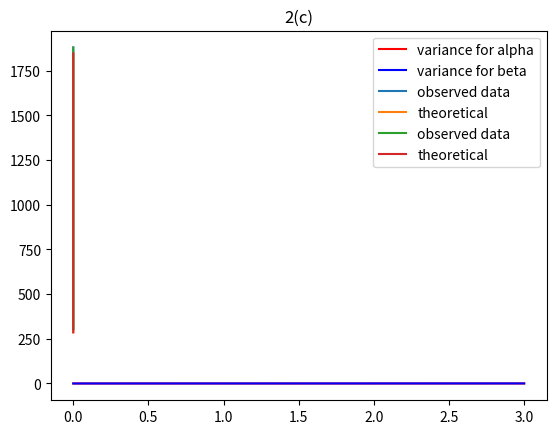

Generate this figure with matplotlib: (Note: this script raises an exception after producing the figure.)

# coding: utf-8

# In[1]:


#############################################
# Problem 1
#############################################
# (a)
import numpy as np
# the possible number of experiments
E1 = [i for i in range(11)]       #from 0-10
E2 = [i for i in range(6)]        #from 0-5
E3 = [i for i in range(3)]        #from 0-2

# create Fisher matrix with number of experiments as inputs
def Fisher_Likelihood(n1, n2, n3):
    # variance for each experiment
    var1 = ((4*1+2)*0.2)**2         
    var2 = ((4*2+2)*0.15)**2
    var3 = ((4*5+2)*0.1)**2
    F = np.zeros((2,2))
    F[0,0] = n1/var1 + 4*n2/var2 + 25*n3/var3
    F[0,1] = n1/var1 + 2*n2/var2 + 5*n3/var3
    F[1,0] = F[0,1]
    F[1,1] = n1/var1 + n2/var2 + n3/var3
    return F

# Calculate variance
def Covariance():
    e1 = []
    e2 = []
    e3 = []
    var_alph = []
    var_beta = []
    
    for n1 in E1:
        for n2 in E2:
            for n3 in E3:
                # create Fisher Matrix
                F = Fisher_Likelihood(n1,n2,n3)
                # calculate determinant
                det = np.linalg.det(F)
                # condition 1 determinant not 0
                # condition 2 under budget
                if n1+2*n2+3*n3<=10 and det != 0:
                    # calculate covariance matrix by inversing Fisher Matrix
                    Cov = np.linalg.inv(F)
                    # two conditions of possible outcomes
                    if n3>0 and n2>0 and n1>0:
                        e1.append(n1)             # append # of first expr.
                        e2.append(n2)             # append # of second expr.
                        e3.append(n3)             # append # of third expr.
                        var_alph.append(Cov[0,0]) # append variance of alpha
                        var_beta.append(Cov[1,1]) # append variance of beta
                    if n3 == 0:
                        e1.append(n1)
                        e2.append(n2)
                        e3.append(n3)
                        var_alph.append(Cov[0,0])
                        var_beta.append(Cov[1,1])
    
    # find the minimum variance
    # find the index of the min
    # print min
    # print n1 n2 and n3
    # print corresponding Fisher matrix
    var_a = np.min(var_alph)
    ind_a = var_alph.index(var_a)
    print ("The minimum variance of alpha is ", var_a)
    print ("With the number of experiments are ", e1[ind_a], e2[ind_a], e3[ind_a])
    print (Fisher_Likelihood(e1[ind_a], e2[ind_a], e3[ind_a]))
    print ("*"*50)
    var_b = np.min(var_beta)
    ind_b = var_beta.index(var_b)
    print ("The minimum variance of beta is", var_b)
    print ("With the number of experiments are ", e1[ind_b], e2[ind_b], e3[ind_b])
    print (Fisher_Likelihood(e1[ind_b], e2[ind_b], e3[ind_b]))
Covariance()


'''
The minimum variance of alpha is  0.1961559020044544
With the number of experiments are  2 1 2
[[13.49724518  4.34389348]
[ 4.34389348  2.24655647]]
**************************************************
The minimum variance of beta is 0.7521108859826859
With the number of experiments are  5 1 1
[[10.41528926  5.39416896]
[ 5.39416896  4.12327824]]
'''

# (b)
# calculate standard deviation of alpha and beta
sigma1 = 0.1 * 4
sigma2 = 0.2 * 2

# create prior matrix 
def F_prior(sigma1, sigma2):
    F_p = np.zeros((2,2))
    F_p[0,0] = sigma1**2
    F_p[1,1] = sigma2**2
    F_p = np.linalg.inv(F_p)
    return F_p

F_p = F_prior(sigma1, sigma2)

# same as Covariance(), difference as indicated below
def new_Covariance():
    e1 = []
    e2 = []
    e3 = []
    var_alph = []
    var_beta = []
    
    for n1 in E1:
        for n2 in E2:
            for n3 in E3:
                F = Fisher_Likelihood(n1,n2,n3)
                
                # new Fisher matrix
                F = F + F_p
                det = np.linalg.det(F)
                if n1+2*n2+3*n3<=10 and det != 0:
                    Cov = np.linalg.inv(F)
                    if n3>0 and n2>0 and n1>0:
                        e1.append(n1)
                        e2.append(n2)
                        e3.append(n3)
                        var_alph.append(Cov[0,0])
                        var_beta.append(Cov[1,1])
                    if n3 == 0:
                        e1.append(n1)
                        e2.append(n2)
                        e3.append(n3)
                        var_alph.append(Cov[0,0])
                        var_beta.append(Cov[1,1])
    
    var_a = np.min(var_alph)
    ind_a = var_alph.index(var_a)
    print ("The minimum variance of alpha is ", var_a)
    print ("With the number of experiments are ", e1[ind_a], e2[ind_a], e3[ind_a])
    # modified
    print (Fisher_Likelihood(e1[ind_a], e2[ind_a], e3[ind_a])+F_p)
    print ("*"*50)
    var_b = np.min(var_beta)
    ind_b = var_beta.index(var_b)
    print ("The minimum variance of beta is", var_b)
    print ("With the number of experiments are ", e1[ind_b], e2[ind_b], e3[ind_b])
    # modified
    print (Fisher_Likelihood(e1[ind_b], e2[ind_b], e3[ind_b])+F_p)
    
new_Covariance()


'''
The minimum variance of alpha is  0.05705673466547477
With the number of experiments are  2 1 2
[[19.74724518  4.34389348]
[ 4.34389348  8.49655647]]
**************************************************
The minimum variance of beta is 0.10482758620689656
With the number of experiments are  10 0 0
[[13.19444444  6.94444444]
[ 6.94444444 13.19444444]]
'''


# (c)
# original values for alpha and beta
alp = 4
bet = 2

# define function to calculate variance for different values of alpha and beta 
def Fisher_Likelihood(alpha, beta, n1, n2, n3, a):
    # calculate variance 
    var1 = ((alpha*1+beta)*0.20)**2
    var2 = ((alpha*2+beta)*0.15)**2
    var3 = ((alpha*5+beta)*0.10)**2
    sig1 = 0.1*alpha
    sig2 = 0.2*beta
    var = []
    
    # calculate Fisher matrix for different values of alpha and beta
    # calculate F_prior matrix for different values of alpha and beta
    # inverse of Fisher matrix and get 
    for i in range(len(var1)):
        F = np.zeros((2,2))
        F[0,0] = n1/var1[i] + 4*n2/var2[i] + 25*n3/var3[i]
        F[0,1] = n1/var1[i] + 2*n2/var2[i] + 5*n3/var3[i]
        F[1,0] = F[0,1]
        F[1,1] = n1/var1[i] + n2/var2[i] + n3/var3[i]
        F_p = F_prior(sig1[i], sig2[i])
        F = F + F_p
        va = np.linalg.inv(F)
        var.append(va[a,a])
    return var


alpha = np.linspace(alp/2,alp*2,4)  # the possible values for alpha
beta = np.ones(4)*2
var1 = Fisher_Likelihood(alpha, beta, 2, 1, 2, 0)
print ("variance of alpha ", var1)

beta  = np.linspace(bet/2,bet*2,4)   # the possible values for beta 
alpha = np.ones(4)*4
var2 = Fisher_Likelihood(alpha, beta, 10, 0 ,0, 1)
print ("variance of beta ", var2)


import matplotlib.pyplot as plt
plt.plot(var1,"r", label="variance for alpha")
plt.plot(var2,"b", label="variance for beta")
plt.title("1(c)")
plt.legend()
plt.show()





#############################################
# Problem 2
#############################################
# (a)
pi = np.pi
r  = 0.52e-6
rho= 0.063*1e-3/(1e-2)**3
T  = 293
g  = 9.80
n  = np.array([1880, 940, 530, 305])
z  = np.array([0,6,12,18])
z  = z*1e-6

coeff = 4*pi*r**3*rho*g/(3*T)

# define function for v(z)
def V_z(v0, coeff, k, z):
    v = v0 * np.exp(-coeff*z/k)   
    return v

# define log likelihood function
def log_lik(v0, coeff, k, z, n):
    logL = 0
    for i in range(len(n)):
        logL += n[i]*np.log(V_z(v0, coeff, k, z[i]))-V_z(v0, coeff, k, z[i])
    return logL

# tried several ranges and found the max will be located in this range
V0 = np.linspace(1840,1860,100)
K  = np.linspace(1e-23, 1e-22, 5000)
mat = []
v = []
ka = []
for v0 in V0:
    for k in K:
        v.append(v0)
        ka.append(k)
        # calculate log likelihood function with different v0 and k
        # and append to mat
        mat.append(log_lik(v0, coeff, k, z, n))

# find max value in mat
a = np.max(mat)
print ("maximum value of Log-likelihood function is ", a)
# find index 
ind = mat.index(a)
# find corresponding v0 and k
print ("v0 = ", v[ind])
print ("k = ", ka[ind])

# calculate V(z) with corresponding v0 and k using z[i]
# plot observation and prediction

v = V_z(v[ind], coeff, ka[ind], z)

plt.plot(z,n,label="observed data")
plt.plot(z,v,label="theoretical")
plt.title("2(a)")
plt.legend()
plt.show()

'''
maximum value of Log-likelihood function is  22020.52400507233
v0 =  1845.4545454545455
k =  1.1980396079215843e-23
'''

# (b)
# I first converted value of R to the value that can be directly calculated in the equation
R = 8.314
k = ka[ind]
N_A = R/k
print (N_A)

'''
6.939670395725497e+23
'''


# (c)
# define chi-square function
def chi_square(v0, coeff, k, z, n):
    chi2 = 0
    for i in range(len(z)):
        chi2 += (n[i]-V_z(v0, coeff, k, z[i]))**2/V_z(v0, coeff, k, z[i])
    return chi2

# again define the range of v0 and k
V0 = np.linspace(1800,1900,200)
K  = np.linspace(1e-23, 1e-22, 1000)
mat = []
v = []
ka = []
for v0 in V0:
    for k in K:
        v.append(v0)
        ka.append(k)
        mat.append(chi_square(v0, coeff, k, z, n))

# find min chi-square
chi_min = np.min(mat)
print ("minimum of chi-square is ", chi_min)
# find index
ind = mat.index(chi_min)
print ("v0 = ", v[ind])
print ("k = ", ka[ind])

# calculate v(z) using v0 and k found from chi-square 
# and plot the same thing as (b)
v = V_z(v[ind], coeff, ka[ind], z)

plt.plot(z,n,label="observed data")
plt.plot(z,v,label="theoretical")
plt.title("2(c)")
plt.legend()
plt.show()

# the last task is like what we did in HW4
# simulate poisson distribution with mean v(z) by MC 10000 times
# calculate chi-square and attaches to chi2
# integrate(sum) chi-square distribution
from scipy.stats import chisquare
mc = np.zeros(len(z))
chi2 = []
for i in range(10000):
    for j in range(len(z)):
        mc[j] = np.random.poisson(v[j], 1)
    chi = chisquare(mc, f_exp = n)[0]
    chi2.append(chi)

count, bins, ignored = plt.hist(chi2, 1000, normed=True)
plt.legend()
plt.title("2(c)")
plt.xlabel("chi2")
plt.ylabel("Count")
plt.show()

lis = []

for i in range(1000):
    if bins[i] >= chi_min:
        lis.append(count[i])

print ("p-value = ",np.sum(lis)*(bins[50]-bins[49]))

'''
minimum of chi-square is  4.570414941850355
v0 =  1846.7336683417086
k =  1.1981981981981981e-23
'''
